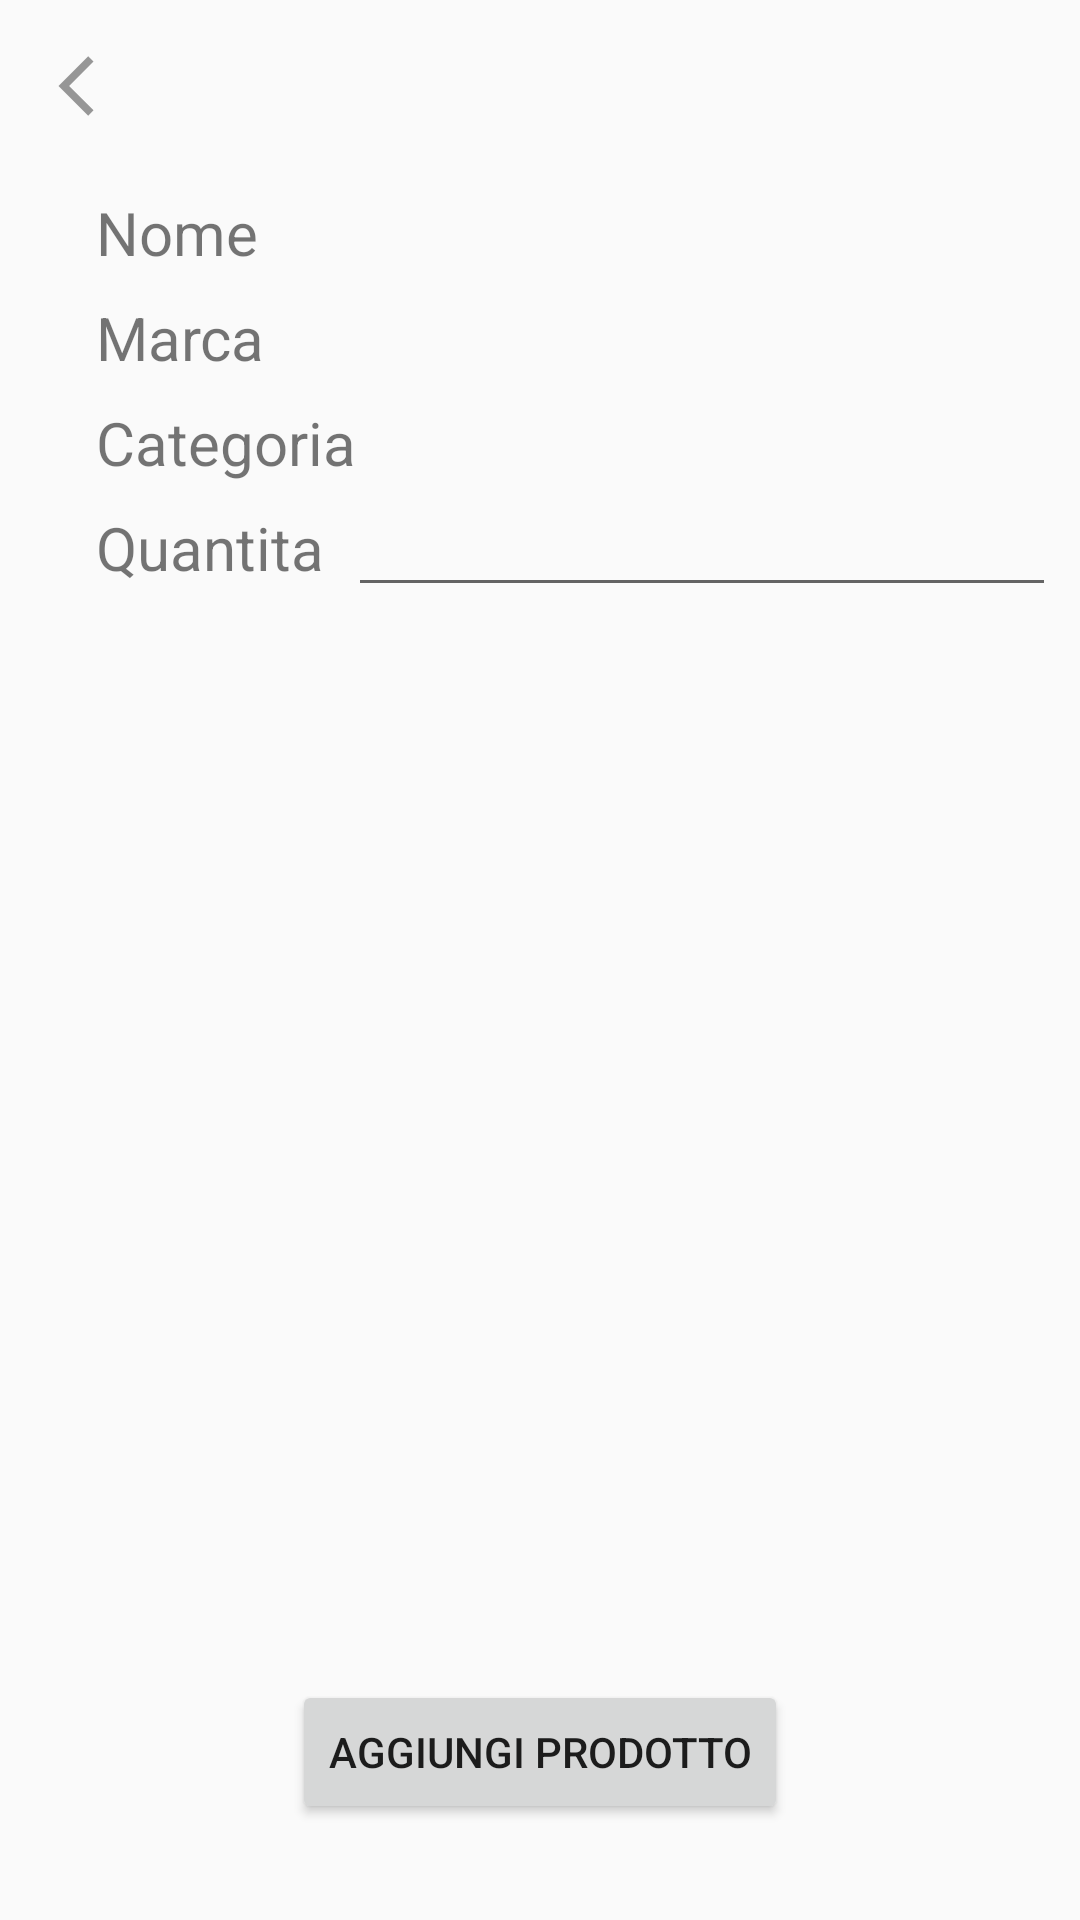

Write the Android layout XML for this screen, with the resource values it uses.
<!-- AndroidManifest.xml: application theme Theme.AppCompat.Light.NoActionBar -->
<!-- res/layout/activity_aggiungi_prodotti_negozio.xml -->
<?xml version="1.0" encoding="utf-8"?>
<androidx.constraintlayout.widget.ConstraintLayout xmlns:android="http://schemas.android.com/apk/res/android"
    xmlns:app="http://schemas.android.com/apk/res-auto"
    xmlns:tools="http://schemas.android.com/tools"
    android:layout_width="match_parent"
    android:layout_height="match_parent"
    tools:context=".AggiungiProdottiNegozioActivity">

    <ImageButton
        android:id="@+id/btnBack"
        android:layout_width="wrap_content"
        android:layout_height="wrap_content"
        android:layout_marginStart="16dp"
        android:layout_marginTop="16dp"
        android:background="@null"
        android:src="@drawable/ic_baseline_arrow_back_ios_24px"
        app:layout_constraintStart_toStartOf="parent"
        app:layout_constraintTop_toTopOf="parent" />

    <TextView
        android:id="@+id/txtQuantitaNegozio"
        android:layout_width="wrap_content"
        android:layout_height="wrap_content"
        android:layout_marginStart="32dp"
        android:layout_marginTop="8dp"
        android:text="Quantita"
        android:textSize="20sp"
        app:layout_constraintStart_toStartOf="parent"
        app:layout_constraintTop_toBottomOf="@+id/txtCategoria" />

    <TextView
        android:id="@+id/txtMarca"
        android:layout_width="wrap_content"
        android:layout_height="wrap_content"
        android:layout_marginStart="32dp"
        android:layout_marginTop="8dp"
        android:text="Marca"
        android:textSize="20sp"
        app:layout_constraintStart_toStartOf="parent"
        app:layout_constraintTop_toBottomOf="@+id/txtNome" />

    <TextView
        android:id="@+id/txtCategoria"
        android:layout_width="wrap_content"
        android:layout_height="wrap_content"
        android:layout_marginStart="32dp"
        android:layout_marginTop="8dp"
        android:text="Categoria"
        android:textSize="20sp"
        app:layout_constraintStart_toStartOf="parent"
        app:layout_constraintTop_toBottomOf="@+id/txtMarca" />

    <Button
        android:id="@+id/btnAggiungiProdotto"
        android:layout_width="wrap_content"
        android:layout_height="wrap_content"
        android:layout_marginStart="8dp"
        android:layout_marginEnd="8dp"
        android:layout_marginBottom="32dp"
        android:text="AGGIUNGI PRODOTTO"
        app:layout_constraintBottom_toBottomOf="parent"
        app:layout_constraintEnd_toEndOf="parent"
        app:layout_constraintStart_toStartOf="parent" />

    <TextView
        android:id="@+id/txtNome"
        android:layout_width="wrap_content"
        android:layout_height="wrap_content"
        android:layout_marginStart="32dp"
        android:layout_marginTop="64dp"
        android:text="Nome"
        android:textSize="20sp"
        app:layout_constraintStart_toStartOf="parent"
        app:layout_constraintTop_toTopOf="parent" />

    <TextView
        android:id="@+id/txtNomeProdotto"
        android:layout_width="wrap_content"
        android:layout_height="wrap_content"
        android:layout_marginEnd="8dp"
        android:textSize="20sp"
        app:layout_constraintBaseline_toBaselineOf="@+id/txtNome"
        app:layout_constraintEnd_toEndOf="parent" />

    <TextView
        android:id="@+id/txtMarcaProdotto"
        android:layout_width="wrap_content"
        android:layout_height="wrap_content"
        android:layout_marginTop="8dp"
        android:layout_marginEnd="8dp"
        android:textSize="20sp"
        app:layout_constraintEnd_toEndOf="parent"
        app:layout_constraintTop_toBottomOf="@+id/txtNomeProdotto" />

    <TextView
        android:id="@+id/txtCategoriaProdotto"
        android:layout_width="wrap_content"
        android:layout_height="wrap_content"
        android:layout_marginEnd="8dp"
        android:textSize="20sp"
        app:layout_constraintBaseline_toBaselineOf="@+id/txtCategoria"
        app:layout_constraintEnd_toEndOf="parent" />

    <EditText
        android:id="@+id/edtQuantita"
        android:layout_width="0dp"
        android:layout_height="wrap_content"
        android:layout_marginStart="8dp"
        android:layout_marginEnd="8dp"
        android:ems="10"
        android:inputType="textPersonName"
        app:layout_constraintBaseline_toBaselineOf="@+id/txtQuantitaNegozio"
        app:layout_constraintEnd_toEndOf="parent"
        app:layout_constraintStart_toEndOf="@+id/txtQuantitaNegozio" />

</androidx.constraintlayout.widget.ConstraintLayout>
<!-- resources referenced by this layout -->
<resources>
  <!-- drawable ic_baseline_arrow_back_ios_24px (drawable) -->
  <vector android:height="24dp" android:viewportHeight="48"
      android:viewportWidth="48" android:width="24dp" xmlns:android="http://schemas.android.com/apk/res/android">
      <path android:fillAlpha="0.4" android:fillColor="#FF000000"
          android:pathData="M30.34,9.04 L26.8,5.5 7,25.3 26.8,45.1l3.54,-3.54L14.08,25.3Z" android:strokeAlpha="0.4"/>
  </vector>
</resources>
